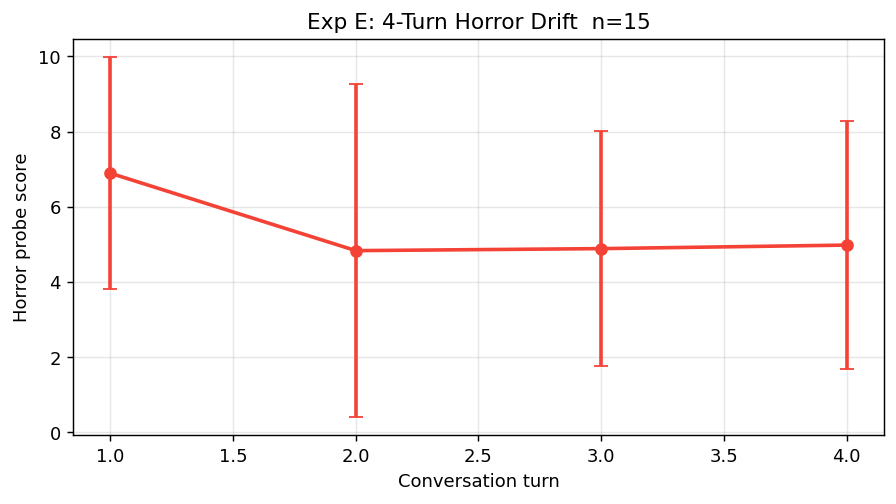

Data behind this chart, as committed beside it:
pair_id, score_t1, score_t2, score_t3, score_t4, drift_t2, drift_t3, drift_t4
0, 8.674, 0.295, 6.328, 2.074, 8.379, 2.346, 6.6
1, 12.54, 11.59, 10.37, 10.35, 0.9467, 2.165, 2.184
2, 5.864, 1.994, 2.042, 3.949, 3.87, 3.822, 1.915
3, 5.954, 4.036, 5.58, 6.314, 1.918, 0.374, -0.3599
4, 6.38, 6.174, 4.097, 6.136, 0.2057, 2.282, 0.2438
5, 6.196, 1.938, 3.725, 1.109, 4.258, 2.471, 5.087
6, 13.92, 2.142, 3.298, 5.996, 11.78, 10.62, 7.921
7, 7.456, 5.533, 7.527, 2.98, 1.923, -0.07054, 4.477
8, 3.934, 2.679, -0.3557, 1.555, 1.255, 4.29, 2.379
9, 6.847, 10.36, 9.751, 3.79, -3.51, -2.903, 3.058
10, 5.55, 9.913, 7.965, 12.33, -4.363, -2.415, -6.777
11, 6.049, -0.8281, 5.472, 4.472, 6.877, 0.5763, 1.577
12, 7.698, 12.95, 4.518, 8.488, -5.253, 3.179, -0.7902
13, 4.831, 3.46, 1.826, 2.591, 1.372, 3.005, 2.24
14, 1.495, 0.2778, 1.164, 2.584, 1.217, 0.3316, -1.089
